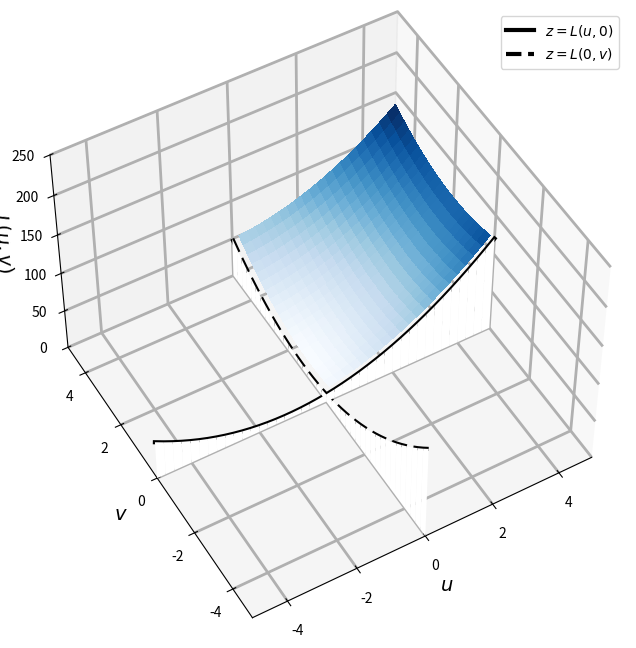
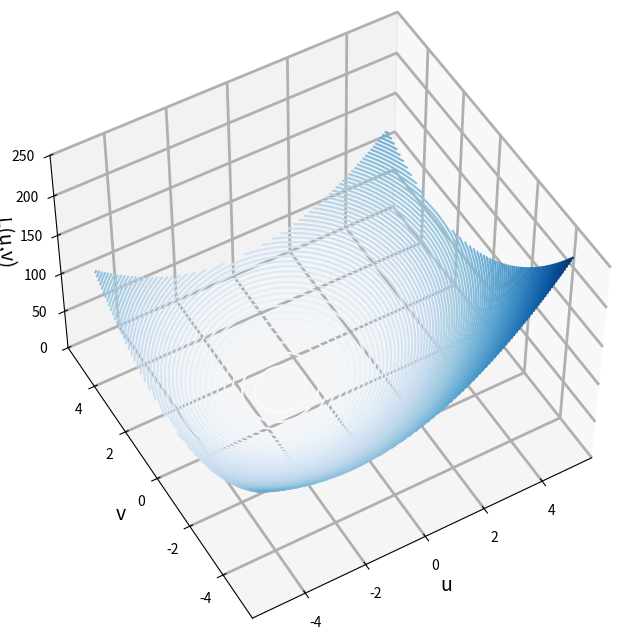
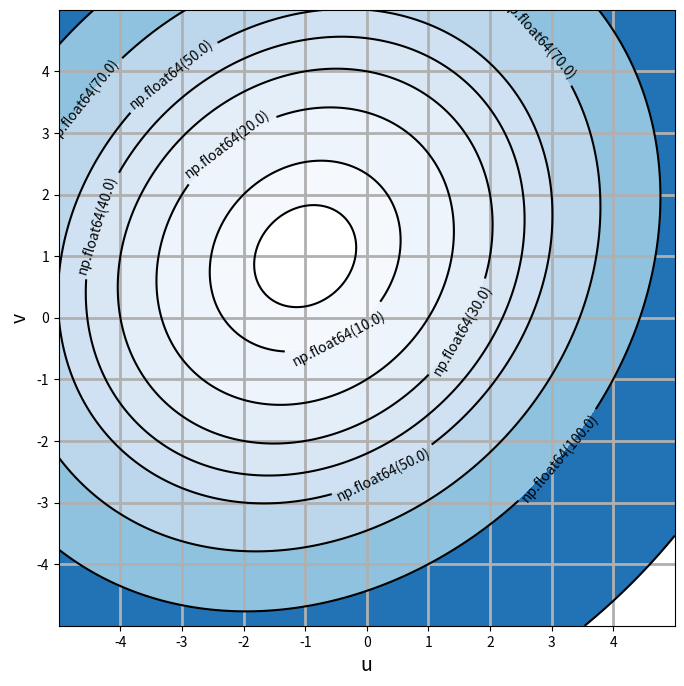
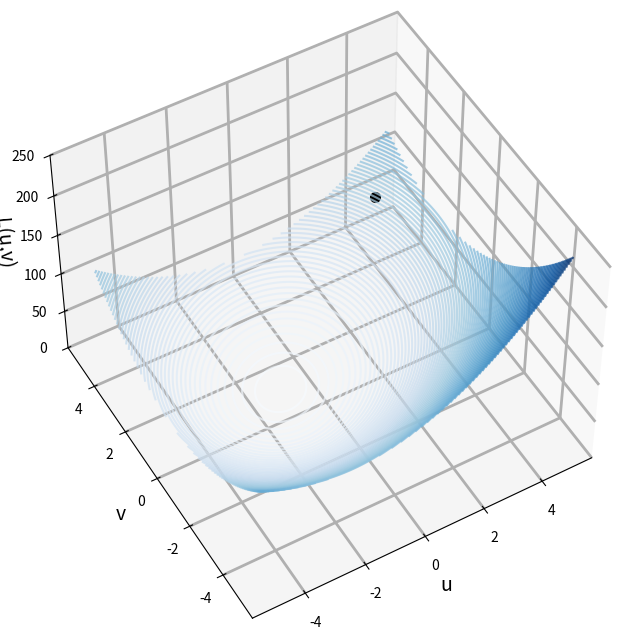
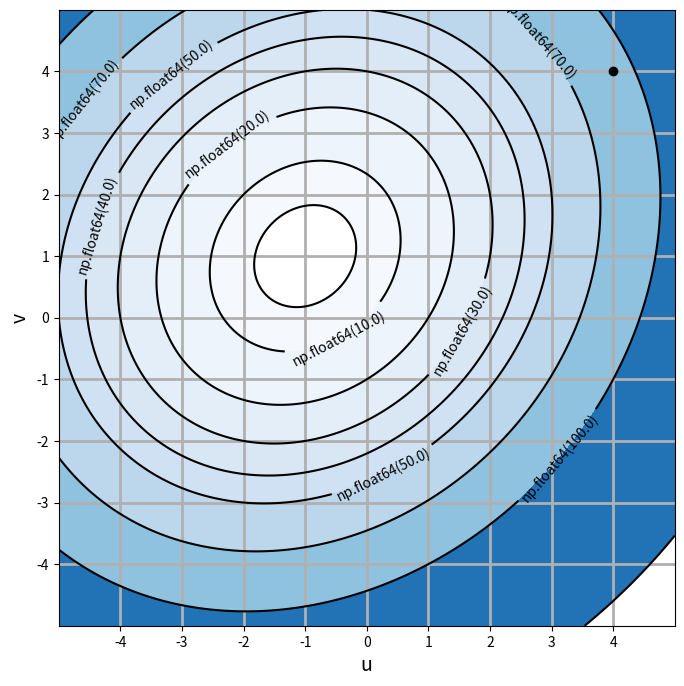
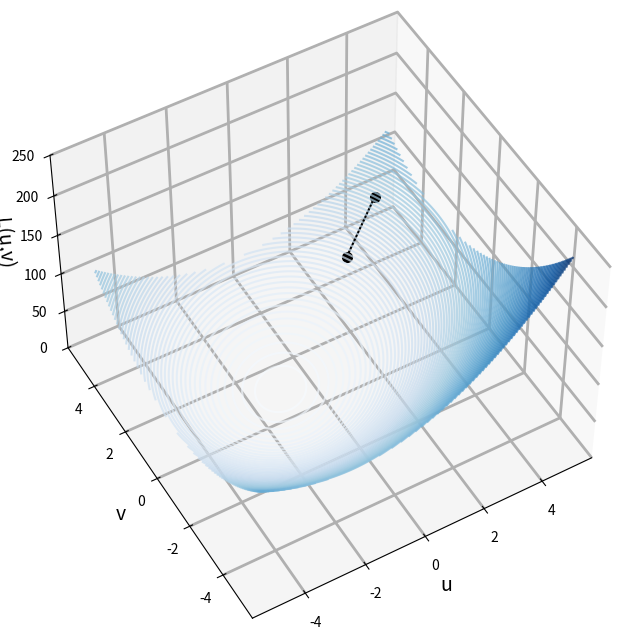
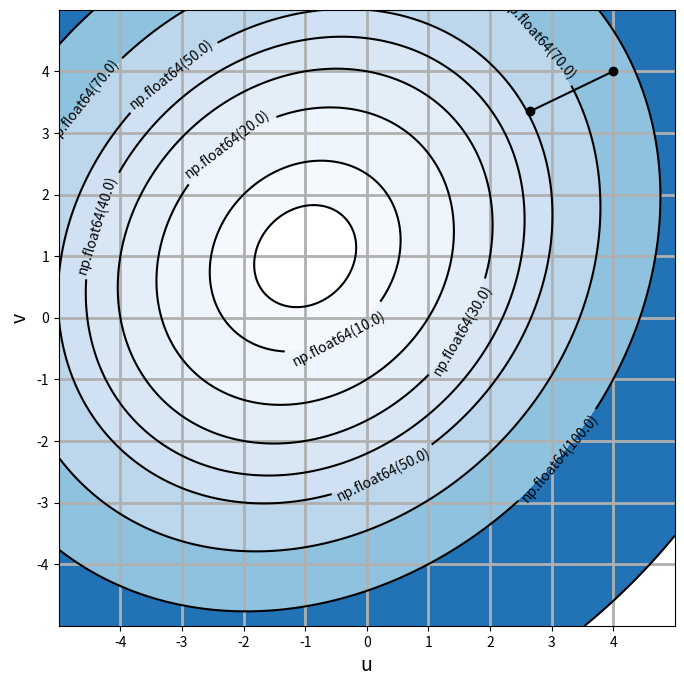
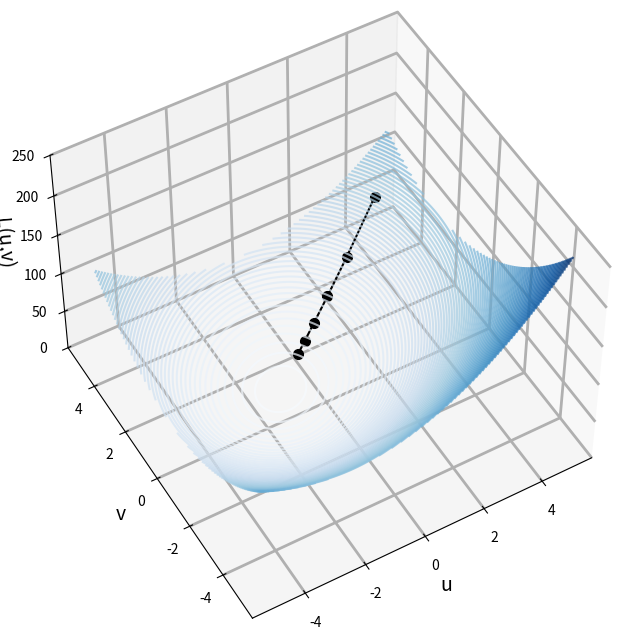
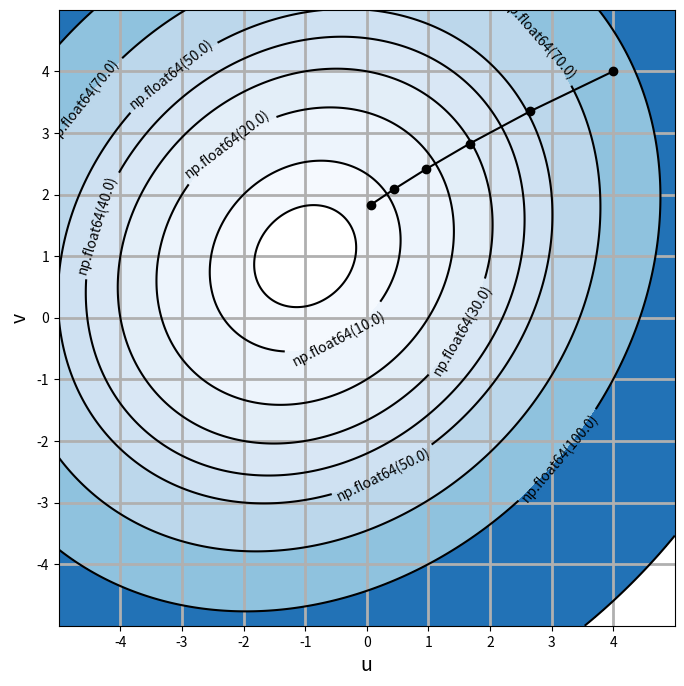
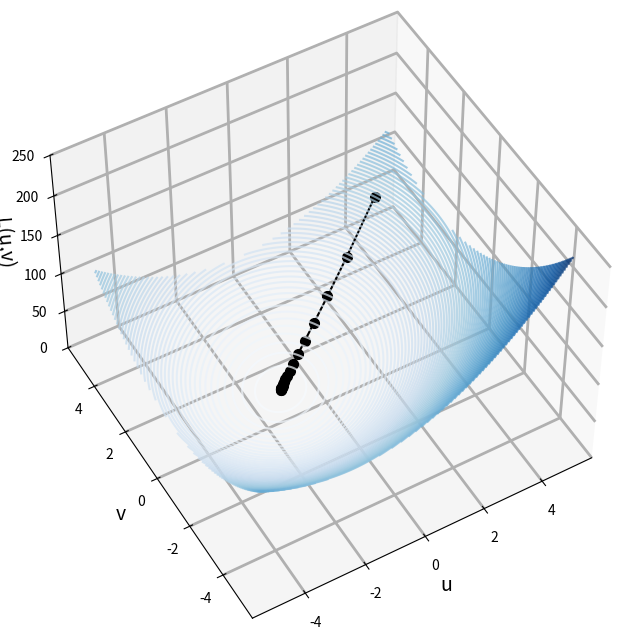
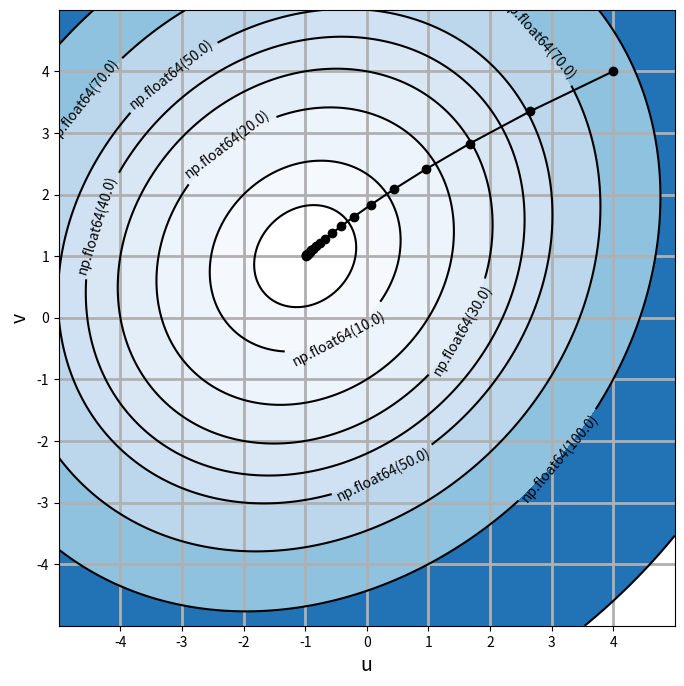
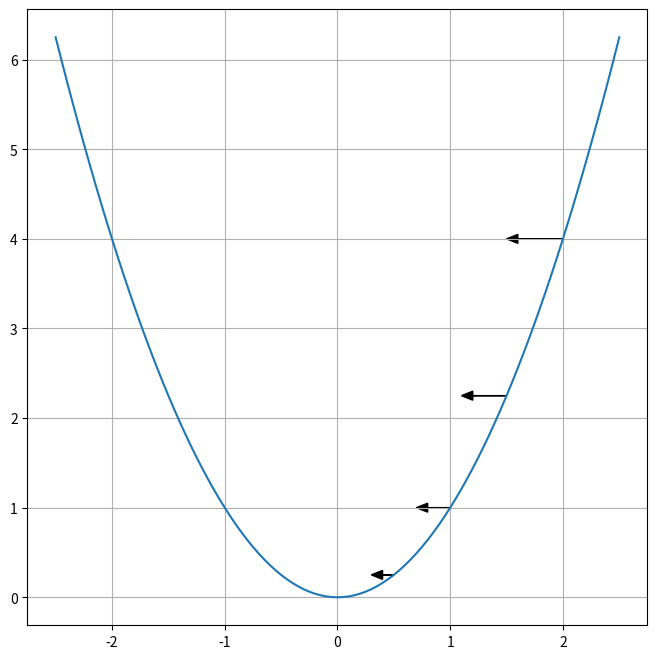
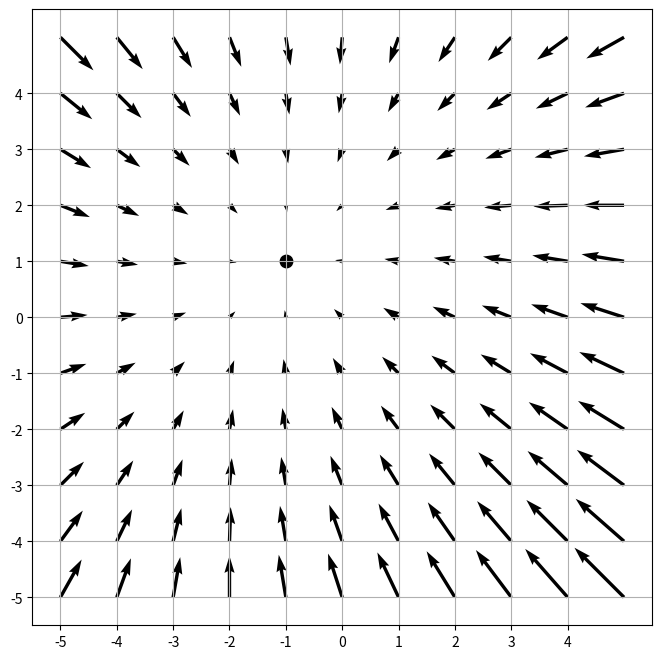
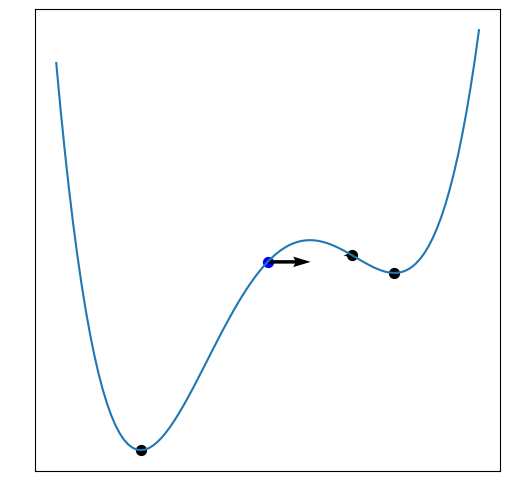

Reproduce these figures in Python, in order.
# 必要ライブラリの宣言
import numpy as np
import matplotlib.pyplot as plt
from mpl_toolkits import mplot3d

def L(u, v):
    return 3 * u**2 + 3 * v**2 - u*v + 7*u - 7*v + 10

def Lu(u, v):
    return 6* u - v + 7

def Lv(u, v):
    return -u + 6 * v - 7

L(-1,1)

L(0,2)

Lu(0,0)

Lv(0,0)

# fig04-04

u = np.linspace(0.2, 5, 21)
v = np.linspace(0.2, 5, 21)
U, V = np.meshgrid(u, v)
Z = L(U, V)
uu = np.linspace(-5, 5, 41)
vv = np.linspace(-5, 5, 41)
zz = np.zeros(uu.shape)
Luu = L(uu, zz)
Lvv = L(zz, vv)
uu2 = np.vstack((uu, uu))
vv2 = np.vstack((vv, vv))
zz2 = np.vstack((zz, zz))
Luu2 = np.vstack((Luu, zz))
Lvv2 = np.vstack((Lvv, zz))

# 関数グラフのみ
fig = plt.figure(figsize=(8,8))
ax = plt.axes(projection='3d')
ax.set_zlim(0, 250)
ax.view_init(50, 240)
ax.set_xlabel('$u$', fontsize=14)
ax.set_ylabel('$v$', fontsize=14)
ax.set_zlabel('$L(u,v)$', fontsize=14)
ax.xaxis._axinfo["grid"]['linewidth'] = 2.
ax.yaxis._axinfo["grid"]['linewidth'] = 2.
ax.zaxis._axinfo["grid"]['linewidth'] = 2.
ax.set_xlim(-5,5)
ax.set_ylim(-5,5)
ax.plot_surface(U, V, Z, rstride=1, cstride=1, cmap='Blues', 
                linewidth=0, shade=False, antialiased=False)
ax.plot_surface(uu2, zz2, Luu2, color='white', linewidth=0, shade=False)
ax.plot_surface(zz2, vv2, Lvv2, color='white',linewidth=0, shade=False)
ax.plot3D(uu, zz, Luu,c='k', lw=3, linestyle='-', label='$z = L(u, 0)$')
ax.plot3D(zz, vv, Lvv,c='k', lw=3, linestyle='--', label='$z = L(0, v)$')
ax.legend()
plt.show()

u = np.linspace(-5, 5, 501)
v = np.linspace(-5, 5, 501)

U, V = np.meshgrid(u, v)
Z = L(U, V)

# 勾配降下法のシミュレーション
W = np.array([4.0, 4.0])
W1 = [W[0]]
W2 = [W[1]]
N = 21
alpha = 0.05
for i in range(N):
    W = W - alpha *np.array([Lu(W[0], W[1]), Lv(W[0], W[1])])
    W1.append(W[0])
    W2.append(W[1])

n_loop = 0
# 関数グラフのみ
# fig04-03 左

WW1 = np.array(W1[:n_loop])
WW2 = np.array(W2[:n_loop])
ZZ = L(WW1, WW2)
fig = plt.figure(figsize=(8,8))
ax = plt.axes(projection='3d')
ax.set_zlim(0,250)
ax.view_init(50, 240)
ax.set_xlabel('u', fontsize=14)
ax.set_ylabel('v', fontsize=14)
ax.set_zlabel('L(u,v)', fontsize=14)
ax.xaxis._axinfo["grid"]['linewidth'] = 2.
ax.yaxis._axinfo["grid"]['linewidth'] = 2.
ax.zaxis._axinfo["grid"]['linewidth'] = 2.
ax.contour3D(U, V, Z, 100, cmap='Blues', alpha=1.0)
#ax.plot_surface(U, V, Z,  cmap='Blues', linewidth=0)
plt.show()

# 関数グラフのみ
# fig04-03 右

plt.figure(figsize=(8,8))
plt.contourf(U, V, Z, levels=[5,10,20,30,40,50,70,100, 200], cmap='Blues')
C = plt.contour(U, V, Z, levels=[5,10,20,30,40,50,70,100, 200],colors='k')
plt.clabel(C, inline=1, fontsize=10, fmt='%r')
plt.gca().set_aspect('equal')
plt.xticks(range(-4,5,1))
plt.yticks(range(-4,5,1))
plt.xlabel('u', fontsize=14)
plt.ylabel('v', fontsize=14)
plt.grid(linewidth=2)
plt.show()

n_loop = 1

# fig-04-07-1
WW1 = np.array(W1[:n_loop])
WW2 = np.array(W2[:n_loop])
ZZ = L(WW1, WW2)
fig = plt.figure(figsize=(8,8))
ax = plt.axes(projection='3d')
ax.set_zlim(0,250)
ax.set_xlabel('u', fontsize=14)
ax.set_ylabel('v', fontsize=14)
ax.set_zlabel('L(u,v)', fontsize=14)
ax.view_init(50, 240)
ax.xaxis._axinfo["grid"]['linewidth'] = 2.
ax.yaxis._axinfo["grid"]['linewidth'] = 2.
ax.zaxis._axinfo["grid"]['linewidth'] = 2.
ax.contour3D(U, V, Z, 100, cmap='Blues', alpha=0.7)
ax.plot3D(WW1, WW2, ZZ, 'o-', c='k', alpha=1, markersize=7)
plt.show()

# fig04-07-2
plt.figure(figsize=(8,8))
plt.contourf(U, V, Z, levels=[5,10,20,30,40,50,70,100, 200], cmap='Blues')
C = plt.contour(U, V, Z, levels=[5,10,20,30,40,50,70,100, 200],colors='k')
plt.clabel(C, inline=1, fontsize=10, fmt='%r')
plt.gca().set_aspect('equal')
plt.plot(W1[:n_loop], W2[:n_loop], '-o', c='k')
plt.xticks(range(-4,5,1))
plt.yticks(range(-4,5,1))
plt.xlabel('u', fontsize=14)
plt.ylabel('v', fontsize=14)
plt.grid(linewidth=2)
plt.show()

n_loop = 2

# fig04-08-1
WW1 = np.array(W1[:n_loop])
WW2 = np.array(W2[:n_loop])
ZZ = L(WW1, WW2)
fig = plt.figure(figsize=(8,8))
ax = plt.axes(projection='3d')
ax.set_zlim(0,250)
ax.set_xlabel('u', fontsize=14)
ax.set_ylabel('v', fontsize=14)
ax.set_zlabel('L(u,v)', fontsize=14)
ax.view_init(50, 240)
ax.xaxis._axinfo["grid"]['linewidth'] = 2.
ax.yaxis._axinfo["grid"]['linewidth'] = 2.
ax.zaxis._axinfo["grid"]['linewidth'] = 2.
ax.contour3D(U, V, Z, 100, cmap='Blues', alpha=0.7)
ax.plot3D(WW1, WW2, ZZ, 'o-', c='k', alpha=1, markersize=7)
plt.show()

# fig04-08-2
plt.figure(figsize=(8,8))
plt.contourf(U, V, Z, levels=[5,10,20,30,40,50,70,100, 200], cmap='Blues')
C = plt.contour(U, V, Z, levels=[5,10,20,30,40,50,70,100, 200],colors='k')
plt.clabel(C, inline=1, fontsize=10, fmt='%r')
plt.plot(W1[:n_loop], W2[:n_loop], '-o', c='k')
plt.gca().set_aspect('equal')
plt.xticks(range(-4,5,1))
plt.yticks(range(-4,5,1))
plt.xlabel('u', fontsize=14)
plt.ylabel('v', fontsize=14)
plt.grid(linewidth=2)
plt.show()

n_loop = 6

# fig04-09-1
WW1 = np.array(W1[:n_loop])
WW2 = np.array(W2[:n_loop])
ZZ = L(WW1, WW2)
fig = plt.figure(figsize=(8,8))
ax = plt.axes(projection='3d')
ax.set_zlim(0,250)
ax.set_xlabel('u', fontsize=14)
ax.set_ylabel('v', fontsize=14)
ax.set_zlabel('L(u,v)', fontsize=14)
ax.view_init(50, 240)
ax.xaxis._axinfo["grid"]['linewidth'] = 2.
ax.yaxis._axinfo["grid"]['linewidth'] = 2.
ax.zaxis._axinfo["grid"]['linewidth'] = 2.
ax.contour3D(U, V, Z, 100, cmap='Blues', alpha=0.7)
ax.plot3D(WW1, WW2, ZZ, 'o-', c='k', alpha=1, markersize=7)
plt.show()

# fig04-09-2
plt.figure(figsize=(8,8))
plt.contourf(U, V, Z, levels=[5,10,20,30,40,50,70,100, 200], cmap='Blues')
C = plt.contour(U, V, Z, levels=[5,10,20,30,40,50,70,100, 200],colors='k')
plt.clabel(C, inline=1, fontsize=10, fmt='%r')
plt.plot(W1[:n_loop], W2[:n_loop], '-o', c='k')
plt.gca().set_aspect('equal')
plt.xticks(range(-4,5,1))
plt.yticks(range(-4,5,1))
plt.xlabel('u', fontsize=14)
plt.ylabel('v', fontsize=14)
plt.grid(linewidth=2)
plt.show()

n_loop = 21

# fig04-10-1
WW1 = np.array(W1[:n_loop])
WW2 = np.array(W2[:n_loop])
ZZ = L(WW1, WW2)
fig = plt.figure(figsize=(8,8))
ax = plt.axes(projection='3d')
ax.set_zlim(0,250)
ax.set_xlabel('u', fontsize=14)
ax.set_ylabel('v', fontsize=14)
ax.set_zlabel('L(u,v)', fontsize=14)
ax.view_init(50, 240)
ax.xaxis._axinfo["grid"]['linewidth'] = 2.
ax.yaxis._axinfo["grid"]['linewidth'] = 2.
ax.zaxis._axinfo["grid"]['linewidth'] = 2.
ax.contour3D(U, V, Z, 100, cmap='Blues', alpha=0.7)
ax.plot3D(WW1, WW2, ZZ, 'o-', c='k', alpha=1, markersize=7)
plt.show()

# fig04-10-2
plt.figure(figsize=(8,8))
plt.contourf(U, V, Z, levels=[5,10,20,30,40,50,70,100, 200], cmap='Blues')
C = plt.contour(U, V, Z, levels=[5,10,20,30,40,50,70,100, 200],colors='k')
plt.clabel(C, inline=1, fontsize=10, fmt='%r')
plt.plot(W1, W2, '-o', c='k')
plt.gca().set_aspect('equal')
plt.xticks(range(-4,5,1))
plt.yticks(range(-4,5,1))
plt.xlabel('u', fontsize=14)
plt.ylabel('v', fontsize=14)
plt.grid(linewidth=2)
plt.show()

def f(x):
    return x**2
def diff(x):
    return 2*x

x = np.linspace(-2.5, 2.5, 101)
y = f(x)

a1 = 2
b1 = f(a1)
d1 = diff(a1) * 0.1
a2 = 1.5
b2 = f(a2)
d2 = diff(a2) * 0.1
a3 = 1
b3 = f(a3)
d3 = diff(a3) * 0.1
a4 = 0.5
b4 = f(a4)
d4 = diff(a4) * 0.1

plt.figure(figsize=(8,8))
plt.plot(x, y)
plt.arrow(a1, b1, -d1, 0, head_width=0.1, head_length=0.1, color='k')
plt.arrow(a2, b2, -d2, 0, head_width=0.1, head_length=0.1, color='k')
plt.arrow(a3, b3, -d3, 0, head_width=0.1, head_length=0.1, color='k')
plt.arrow(a4, b4, -d4, 0, head_width=0.1, head_length=0.1, color='k')
plt.grid()
plt.show()

def L(u, v):
    return 3 * u**2 + 3 * v**2 - u*v + 7*u - 7*v + 10

def Lu(u, v):
    return 6* u - v + 7

def Lv(u, v):
    return -u + 6 * v - 7

u = np.linspace(-5, 5, 11)
v = np.linspace(-5, 5, 11)
U, V = np.meshgrid(u, v)
Z = L(U, V)

Luu = Lu(U, V)
Lvv = Lv(U, V)

plt.figure(figsize=(8,8))
plt.quiver(U, V, -Luu, -Lvv)
plt.xticks(np.arange(-5,5,1))
plt.yticks(np.arange(-5,5,1))
plt.scatter([-1],[1],s=80, c='k')
plt.grid()
plt.show()

def f(x):
    return 3*x**4 + 4*x**3 - 12*x**2

def diff(x):
    return x**3 + x**2 - x

xx = np.linspace(-3, 2, 101)
yy = f(xx)

a1 = 0.5
a2 = -0.5

plt.figure(figsize=(6,6))
plt.xticks(color="None")
plt.yticks(color="None")
plt.tick_params(length=0)
plt.plot(xx, yy)
plt.scatter([a1],[f(a1)], s=50, c='k', label='A')
plt.scatter([a2],[f(a2)], s=50, c='b', label='B')
plt.scatter([-2, 1],[f(-2), f(1)], s=50, c='k')
plt.quiver([a1, a2],[f(a1), f(a2)], [diff(a1), diff(a2)],[0, 0])
plt.show()